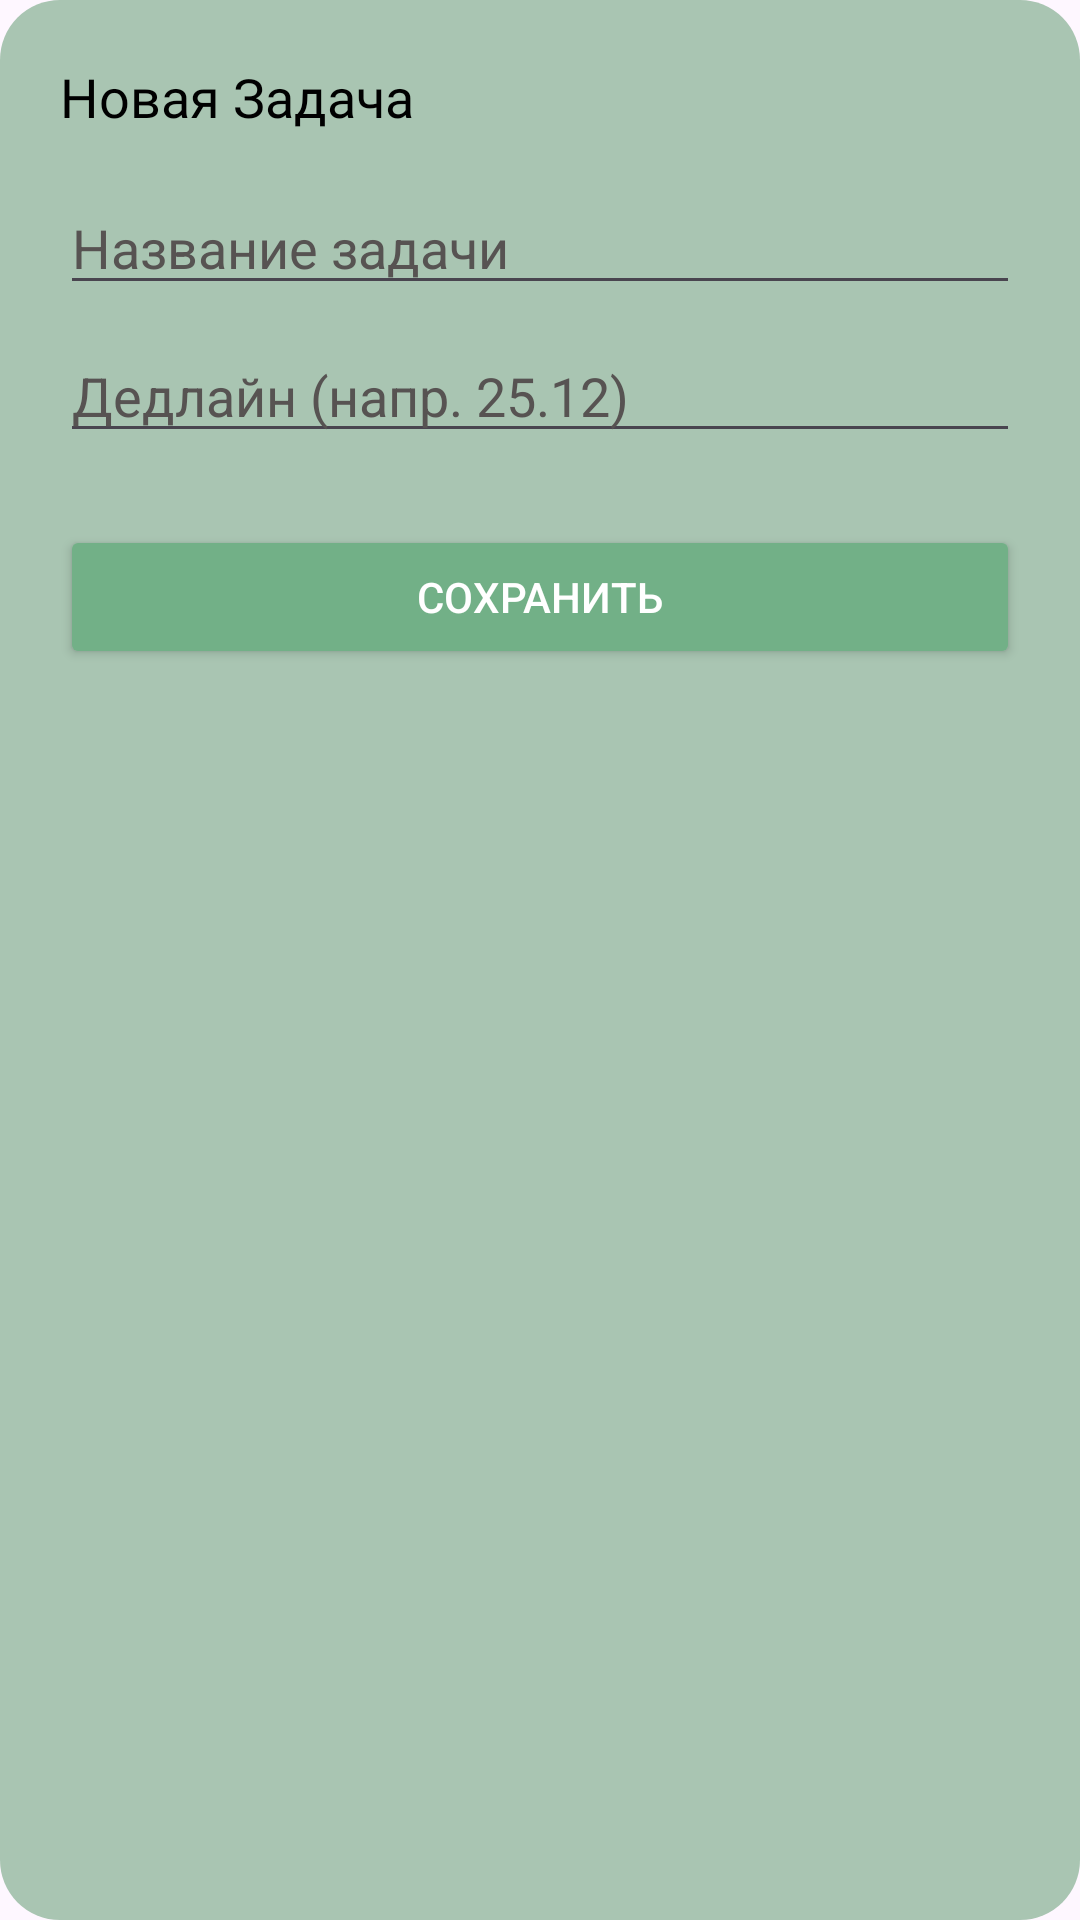

Write the Android layout XML for this screen, with the resource values it uses.
<!-- AndroidManifest.xml: application theme Theme.StudyProject3 -->
<!-- res/layout/dialog_add_task.xml -->
<?xml version="1.0" encoding="utf-8"?>
<androidx.constraintlayout.widget.ConstraintLayout xmlns:android="http://schemas.android.com/apk/res/android"
    android:layout_width="350dp"
    android:layout_height="wrap_content"
    xmlns:app="http://schemas.android.com/apk/res-auto"
    android:padding="20dp"
    android:background="@drawable/shape_dialog_background">

    <TextView
        android:id="@+id/tvTitle"
        android:layout_width="match_parent"
        android:layout_height="wrap_content"
        android:text="Новая Задача"
        android:textColor="@color/black"
        android:textSize="18sp"
        android:fontFamily="@font/rubik_regular"
        app:layout_constraintStart_toStartOf="parent"
        app:layout_constraintTop_toTopOf="parent"/>

    <EditText
        android:id="@+id/etTaskName"
        android:layout_width="match_parent"
        android:layout_height="wrap_content"
        android:layout_marginTop="16dp"
        android:hint="Название задачи"
        android:textColorHint="@color/grey"
        app:layout_constraintTop_toBottomOf="@id/tvTitle" />

    <EditText
        android:id="@+id/etDeadline"
        android:layout_width="match_parent"
        android:layout_height="wrap_content"
        android:layout_marginTop="8dp"
        android:hint="Дедлайн (напр. 25.12)"
        android:textColorHint="@color/grey"
        app:layout_constraintTop_toBottomOf="@id/etTaskName" />

    <Button
        android:id="@+id/btnSave"
        android:layout_width="0dp"
        android:layout_height="wrap_content"
        android:layout_marginTop="24dp"
        android:text="Сохранить"
        android:textColor="@color/white"
        android:backgroundTint="@color/threeGreen"
        app:layout_constraintEnd_toEndOf="parent"
        app:layout_constraintStart_toStartOf="parent"
        app:layout_constraintTop_toBottomOf="@id/etDeadline" />

</androidx.constraintlayout.widget.ConstraintLayout>
<!-- resources referenced by this layout -->
<resources>
  <color name="black">#FF000000</color>
  <color name="grey">#575352</color>
  <color name="threeGreen">#72B087</color>
  <color name="white">#FFFFFFFF</color>
  <!-- drawable shape_dialog_background (drawable) -->
  <?xml version="1.0" encoding="utf-8"?>
  <shape xmlns:android="http://schemas.android.com/apk/res/android">
      <solid android:color="@color/secondGreen"/>
      <corners android:radius="20dp"/>
  </shape>
  <style name="Theme.StudyProject3" parent="Base.Theme.StudyProject3" />
  <color name="secondGreen">#A9C5B2</color>
  <style name="Base.Theme.StudyProject3" parent="Theme.Material3.DayNight.NoActionBar">
          
          <item name="customBackgroundColor">@color/fourGreen</item>
          <item name="customToolbarTopColor">@color/threeGreen</item>
          <item name="customToolbarBottomColor">@color/secondGreen</item>
          <item name="customElementColor">@color/firstGreen</item>
          <item name="customTextColor">@color/black</item>
      </style>
  <color name="fourGreen">#E6EDD1</color>
  <color name="firstGreen">#C0DCC0</color>
</resources>
